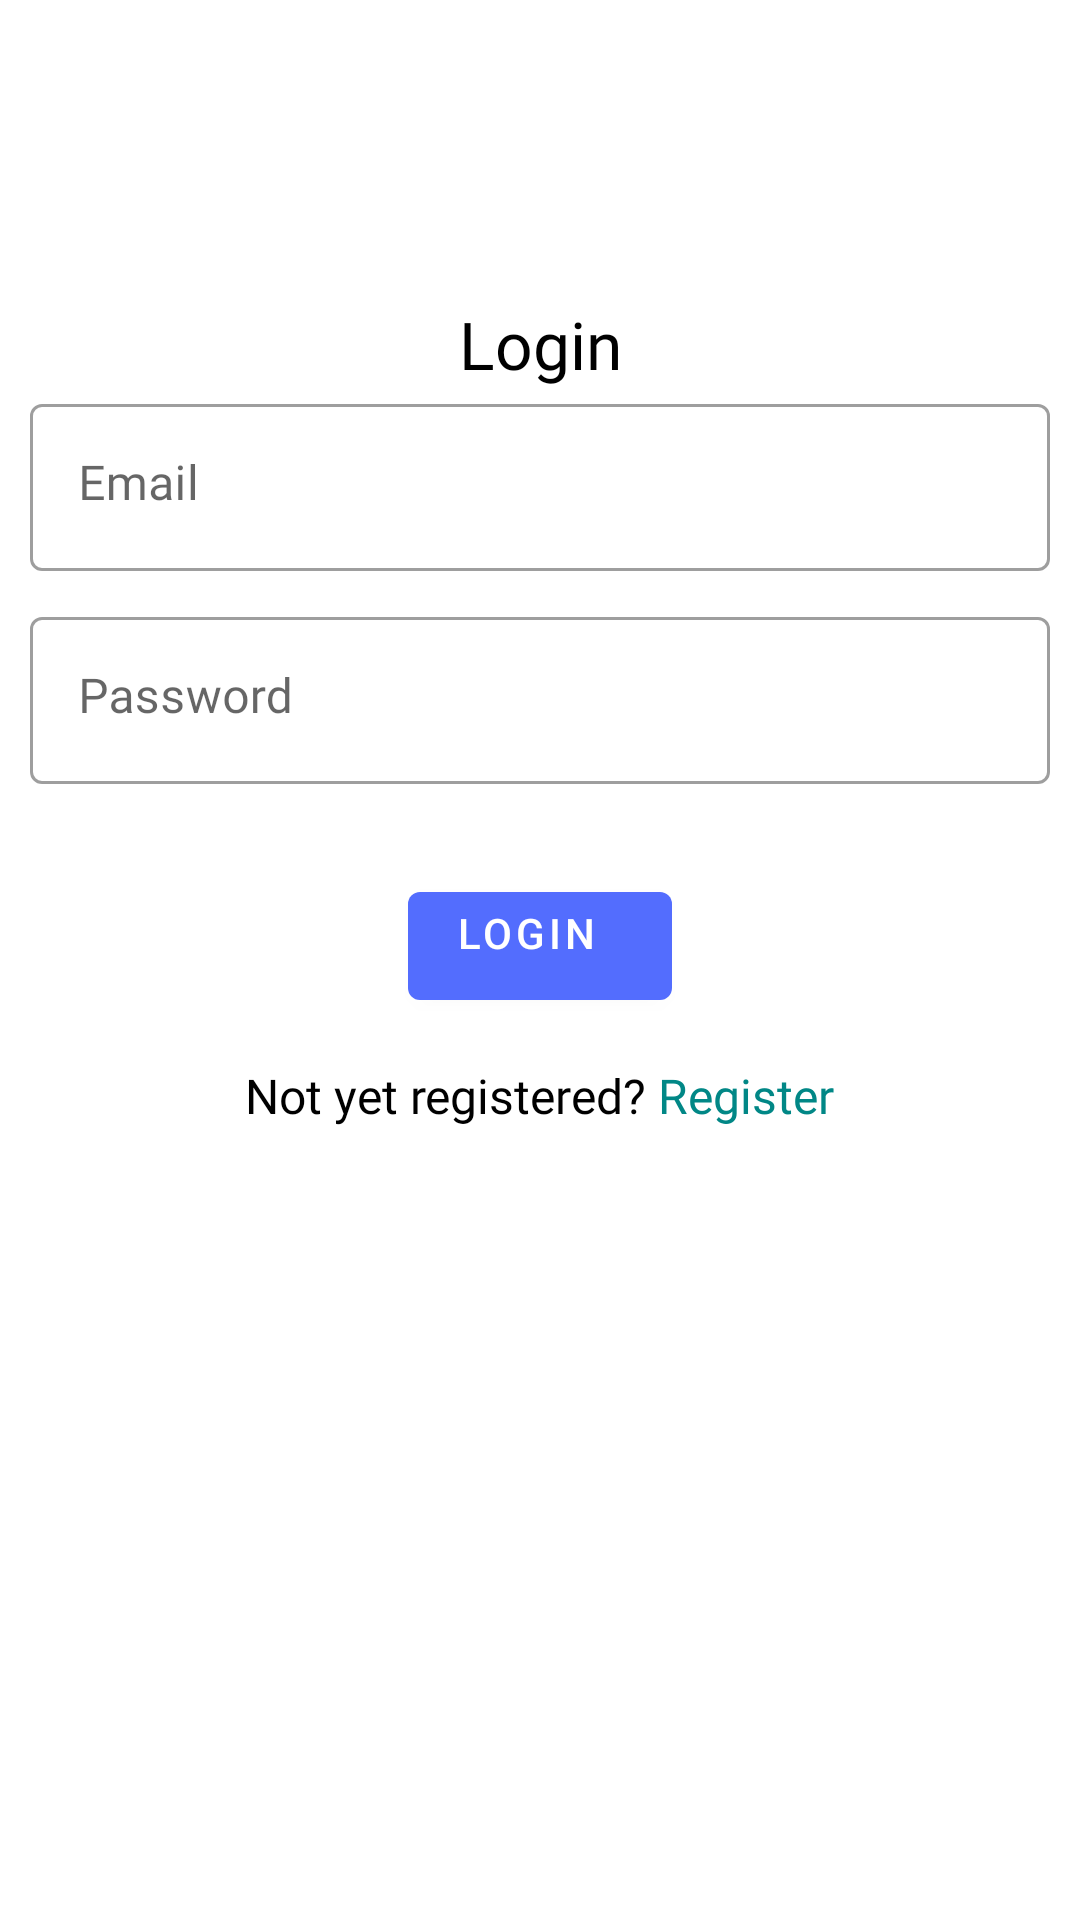

Write the Android layout XML for this screen, with the resource values it uses.
<!-- AndroidManifest.xml: application theme Theme.WebRTCVideoCall -->
<!-- res/layout/activity_login2.xml -->
<?xml version="1.0" encoding="utf-8"?>
<LinearLayout
    xmlns:android="http://schemas.android.com/apk/res/android"
    xmlns:app="http://schemas.android.com/apk/res-auto"
    xmlns:tools="http://schemas.android.com/tools"
    android:layout_width="match_parent"
    android:layout_height="match_parent"
    android:orientation="vertical"
    tools:context=".LoginActivity">

    <TextView
        android:layout_width="match_parent"
        android:layout_height="wrap_content"
        android:layout_gravity="center"
        android:layout_marginTop="100dp"
        android:gravity="center_horizontal"
        android:fontFamily="@font/poppinsbold"
        android:text="Login"
        android:textColor="@color/black"
        android:textSize="22sp"
        />

    <com.google.android.material.textfield.TextInputLayout
        android:layout_width="match_parent"
        android:layout_height="wrap_content"
        style="@style/Widget.MaterialComponents.TextInputLayout.OutlinedBox">

        <com.google.android.material.textfield.TextInputEditText
            android:id="@+id/edt_emaillogin"
            android:layout_width="match_parent"
            android:layout_height="wrap_content"
            android:layout_centerHorizontal="true"
            android:gravity="start|top"
            android:layout_margin="10dp"
            android:textColor="@color/black"
            android:hint="Email"
            android:fontFamily="@font/poppinsemibold"
            android:textColorHint="#808080"/>

    </com.google.android.material.textfield.TextInputLayout>


    <com.google.android.material.textfield.TextInputLayout
        android:layout_width="match_parent"
        android:layout_height="wrap_content"
        style="@style/Widget.MaterialComponents.TextInputLayout.OutlinedBox">

        <com.google.android.material.textfield.TextInputEditText
            android:id="@+id/edt_passwordlogin"
            android:layout_width="match_parent"
            android:layout_height="wrap_content"
            android:layout_centerHorizontal="true"
            android:gravity="start|top"
            android:layout_margin="10dp"
            android:textColor="@color/black"
            android:hint="Password"
            android:inputType="textPassword"
            android:fontFamily="@font/poppinsemibold"
            android:textColorHint="#808080"/>

    </com.google.android.material.textfield.TextInputLayout>

    <com.google.android.material.button.MaterialButton
        android:id="@+id/loginbtn"
        android:layout_width="wrap_content"
        android:layout_height="wrap_content"
        android:layout_gravity="center"
        android:gravity="start|top"
        android:text="Login"
        android:layout_marginTop="20dp"
        app:layout_constraintBottom_toBottomOf="parent"
        app:layout_constraintEnd_toEndOf="parent"
        app:layout_constraintStart_toStartOf="parent"
        app:layout_constraintTop_toTopOf="parent" />

    <LinearLayout
        android:layout_width="match_parent"
        android:layout_height="wrap_content"
        android:layout_margin="15dp"
        android:gravity="center"
        android:orientation="horizontal">

        <TextView
            android:layout_width="wrap_content"
            android:layout_height="wrap_content"
            android:fontFamily="@font/poppinsbold"
            android:textColor="@color/black"
            android:textSize="16dp"
            android:text="Not yet registered? "/>
        <TextView
            android:id="@+id/tv_register"
            android:layout_width="wrap_content"
            android:layout_height="wrap_content"
            android:text="Register"
            android:fontFamily="@font/poppinsbold"
            android:textColor="@color/teal_700"
            android:textSize="16dp"/>

    </LinearLayout>


</LinearLayout>
<!-- resources referenced by this layout -->
<resources>
  <color name="black">#FF000000</color>
  <color name="teal_700">#FF018786</color>
  <style name="Theme.WebRTCVideoCall" parent="Theme.MaterialComponents.DayNight.DarkActionBar">
          
          <item name="colorPrimary">@color/colorPrimary</item>
          <item name="colorPrimaryVariant">@color/colorPrimaryVariant</item>
          <item name="colorAccent">@color/colorAccent</item>
          <item name="colorOnPrimary">@color/white</item>
          
          <item name="colorSecondary">@color/teal_200</item>
          <item name="colorSecondaryVariant">@color/teal_700</item>
          <item name="colorOnSecondary">@color/black</item>
          
          <item name="android:statusBarColor">?attr/colorPrimaryVariant</item>
          
      </style>
  <color name="colorPrimary">#536DFE</color>
  <color name="colorPrimaryVariant">#536DFE</color>
  <color name="colorAccent">#F44336</color>
  <color name="white">#FFFFFFFF</color>
  <color name="teal_200">#FF03DAC5</color>
</resources>
